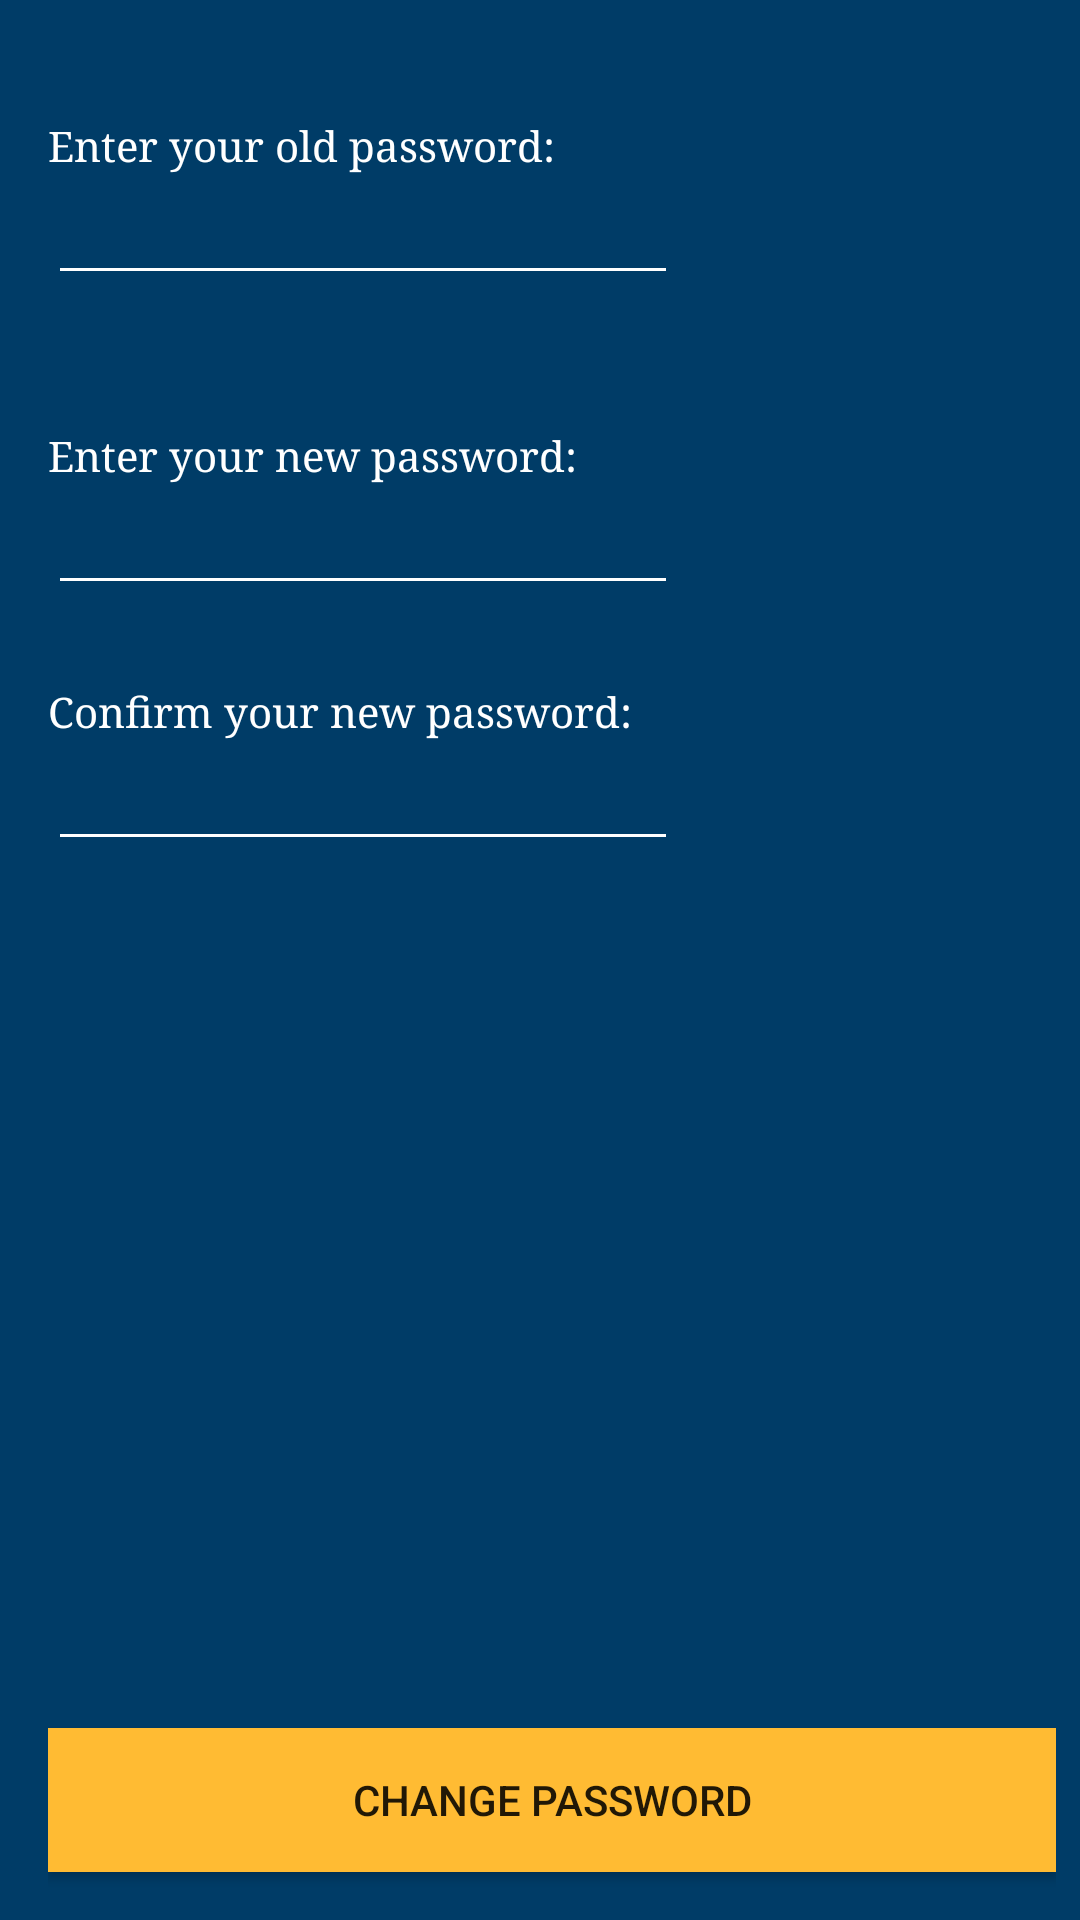

Here is an Android app screen rendered from its layout file. Give the layout XML and the strings, colors and styles it references.
<!-- AndroidManifest.xml: application theme AppTheme -->
<!-- res/layout/activity_change_password.xml -->
<?xml version="1.0" encoding="utf-8"?>
<RelativeLayout xmlns:android="http://schemas.android.com/apk/res/android"
    xmlns:app="http://schemas.android.com/apk/res-auto"
    xmlns:tools="http://schemas.android.com/tools"
    android:layout_width="match_parent"
    android:layout_height="match_parent"
    android:paddingBottom="8dp"
    android:paddingLeft="16dp"
    android:paddingRight="8dp"
    android:paddingTop="10dp"
    android:background="@color/colorPrimaryDark"
    tools:context="com.example.jonat.campfire.ChangePasswordActivity">

    <TextView
        android:id="@+id/fNamePrompt"
        android:layout_width="match_parent"
        android:layout_height="wrap_content"
        android:fontFamily="serif"
        android:text="Enter your old password:"
        android:textColor="@android:color/white"
        android:layout_alignParentTop="true"
        android:layout_alignParentLeft="true"
        android:layout_alignParentStart="true"
        android:layout_marginTop="29dp" />

    <EditText
        android:id="@+id/firstNameEditText"
        android:layout_width="wrap_content"
        android:layout_height="wrap_content"
        android:layout_alignParentLeft="true"
        android:layout_alignParentStart="true"
        android:layout_below="@+id/fNamePrompt"
        android:ems="10"
        android:fontFamily="serif"
        android:inputType="textPassword"
        android:maxLength="20"
        android:textColor="@color/colorAccent" />

    <TextView
        android:id="@+id/newPasswordPrompt"
        android:layout_width="match_parent"
        android:layout_height="wrap_content"
        android:layout_marginTop="44dp"
        android:fontFamily="serif"
        android:text="Enter your new password:"
        android:textColor="@android:color/white"
        android:layout_below="@+id/firstNameEditText"
        android:layout_alignParentLeft="true"
        android:layout_alignParentStart="true" />

    <EditText
        android:id="@+id/newPasswordTextField"
        android:layout_width="wrap_content"
        android:layout_height="wrap_content"
        android:layout_alignParentLeft="true"
        android:layout_alignParentStart="true"
        android:layout_below="@+id/newPasswordPrompt"
        android:ems="10"
        android:fontFamily="serif"
        android:inputType="textPassword"
        android:maxLength="20"
        android:textColor="@color/colorAccent" />

    <TextView
        android:id="@+id/confirmPasswordPrompt"
        android:layout_width="match_parent"
        android:layout_height="wrap_content"
        android:layout_alignParentLeft="true"
        android:layout_alignParentStart="true"
        android:layout_below="@+id/newPasswordTextField"
        android:layout_marginTop="26dp"
        android:fontFamily="serif"
        android:text="Confirm your new password:"
        android:textColor="@android:color/white" />

    <EditText
        android:id="@+id/confirmPassTextField"
        android:layout_width="wrap_content"
        android:layout_height="wrap_content"
        android:layout_alignEnd="@+id/newPasswordTextField"
        android:layout_alignParentLeft="true"
        android:layout_alignParentStart="true"
        android:layout_alignRight="@+id/newPasswordTextField"
        android:layout_below="@+id/confirmPasswordPrompt"
        android:ems="10"
        android:fontFamily="serif"
        android:inputType="textPassword"
        android:textColor="@color/colorAccent" />

    <Button
        android:id="@+id/createAccountButton"
        android:layout_width="wrap_content"
        android:layout_height="wrap_content"
        android:layout_alignParentBottom="true"
        android:layout_alignParentEnd="true"
        android:layout_alignParentLeft="true"
        android:layout_alignParentRight="true"
        android:layout_alignParentStart="true"
        android:layout_marginBottom="8dp"
        android:background="@android:color/holo_orange_light"
        android:onClick="obtainPasswordFields"
        android:text="Change Password" />

    <ProgressBar
        android:id="@+id/passwordChangeProgress"
        style="?android:attr/progressBarStyle"
        android:layout_width="wrap_content"
        android:layout_height="wrap_content"
        android:layout_above="@+id/createAccountButton"
        android:layout_centerHorizontal="true"
        android:layout_marginBottom="23dp"
        android:visibility="invisible" />

    <ImageView
        android:id="@+id/oldPassWrongIcon"
        android:layout_width="wrap_content"
        android:layout_height="wrap_content"
        android:layout_below="@+id/fNamePrompt"
        android:layout_toEndOf="@+id/firstNameEditText"
        android:layout_toRightOf="@+id/firstNameEditText"
        android:visibility="invisible"
        app:srcCompat="@drawable/ic_error_white_48dp" />

    <ImageView
        android:id="@+id/newPassWrongIcon"
        android:layout_width="wrap_content"
        android:layout_height="wrap_content"
        android:layout_above="@+id/confirmPasswordPrompt"
        android:layout_toEndOf="@+id/newPasswordTextField"
        android:layout_toRightOf="@+id/newPasswordTextField"
        android:visibility="invisible"
        app:srcCompat="@drawable/ic_error_white_48dp" />

    <ImageView
        android:id="@+id/confirmPassWrongIcon"
        android:layout_width="wrap_content"
        android:layout_height="wrap_content"
        android:layout_alignBottom="@+id/confirmPassTextField"
        android:layout_toEndOf="@+id/confirmPassTextField"
        android:layout_toRightOf="@+id/confirmPassTextField"
        android:visibility="invisible"
        app:srcCompat="@drawable/ic_error_white_48dp" />

    <ImageView
        android:id="@+id/passwordChangedIcon"
        android:layout_width="wrap_content"
        android:layout_height="wrap_content"
        android:layout_above="@+id/createAccountButton"
        android:layout_alignLeft="@+id/passwordChangeProgress"
        android:layout_alignStart="@+id/passwordChangeProgress"
        android:visibility="invisible"
        app:srcCompat="@drawable/ic_cloud_done_white_48dp"
        android:layout_alignTop="@+id/passwordChangeProgress" />

</RelativeLayout>
<!-- resources referenced by this layout -->
<resources>
  <color name="colorAccent">#40d6ff</color>
  <color name="colorPrimaryDark">#003c67</color>
  <style name="AppTheme" parent="Theme.AppCompat.Light.DarkActionBar">
          
          <item name="colorPrimary">@color/colorPrimary</item>
          <item name="colorPrimaryDark">@color/colorPrimaryDark</item>
          <item name="colorAccent">@color/colorAccent</item>
          <item name="colorControlNormal">#ffffff</item>
          
      </style>
  <color name="colorPrimary">#004679</color>
</resources>
